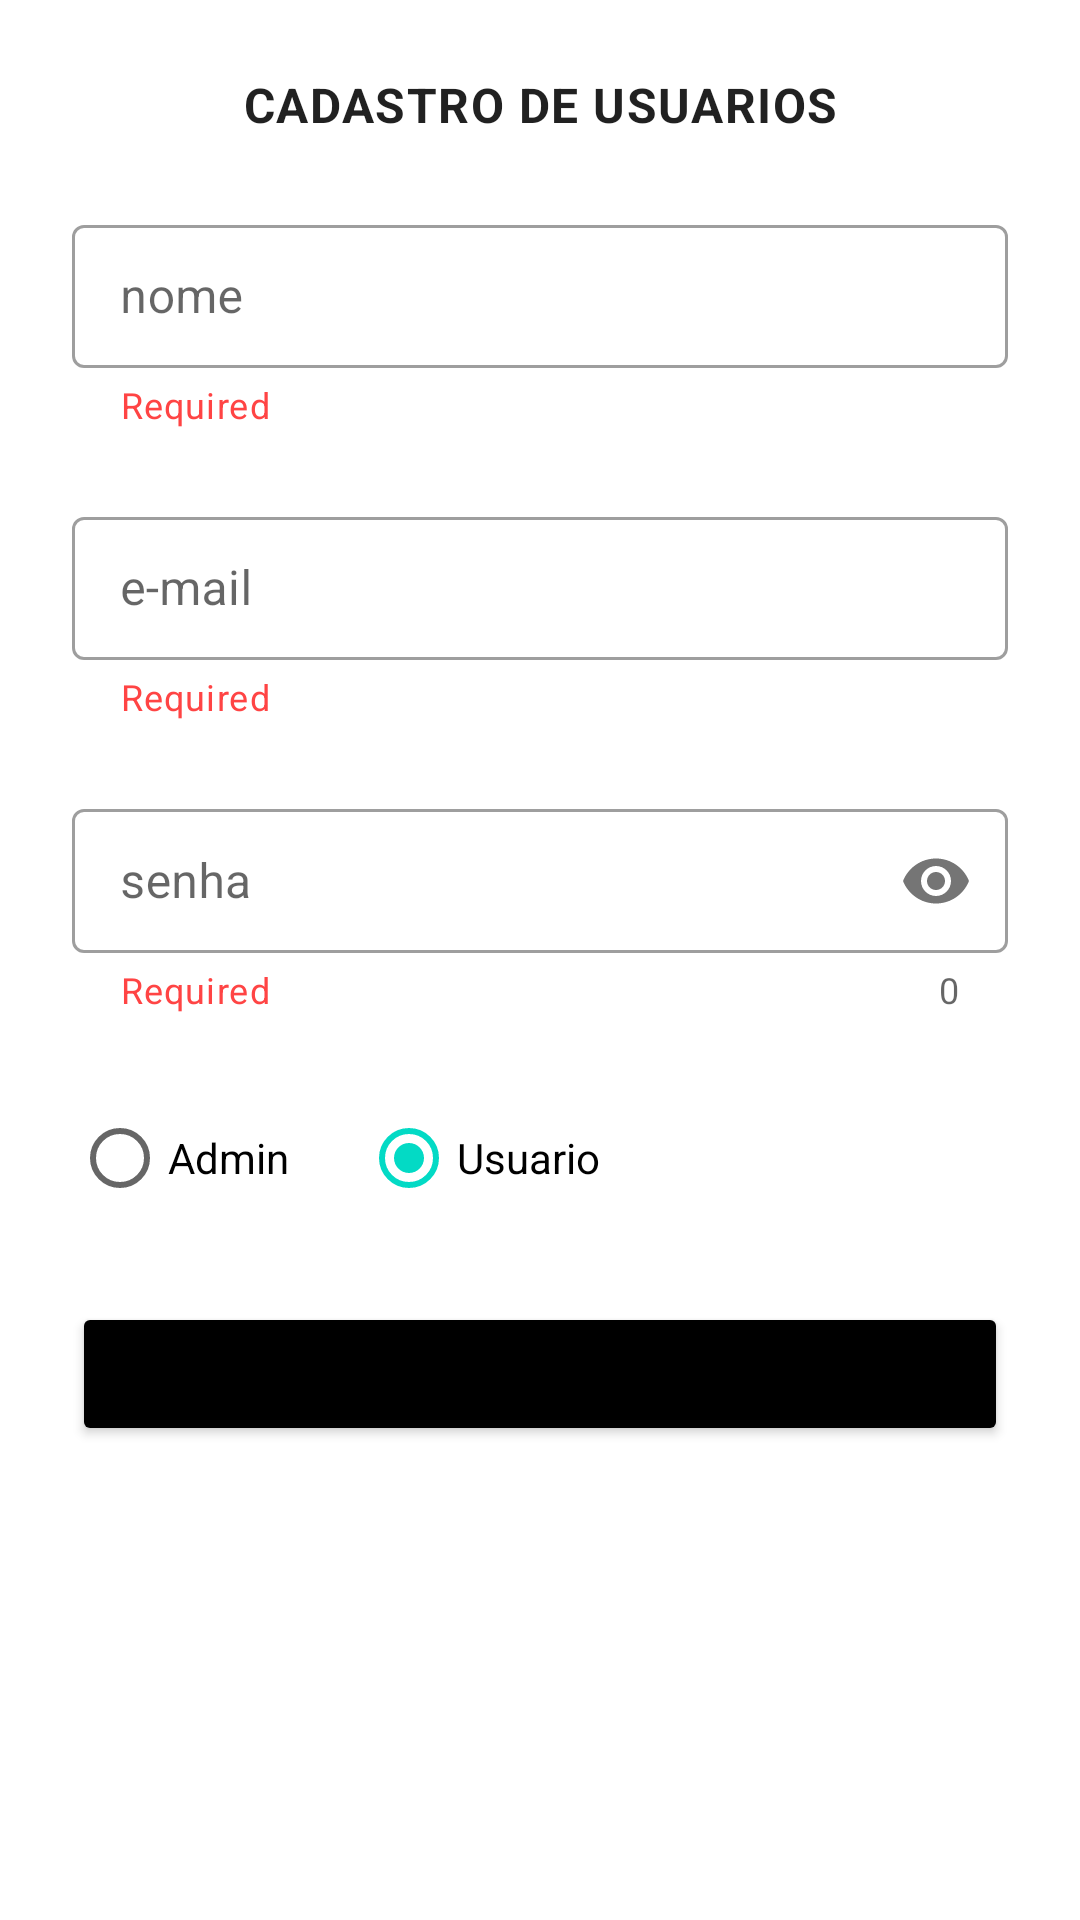

The Android layout XML behind this screen, and the referenced resources:
<!-- AndroidManifest.xml: application theme Theme.Cadastrodeusuario -->
<!-- res/layout/fragment_register.xml -->
<?xml version="1.0" encoding="utf-8"?>
<androidx.constraintlayout.widget.ConstraintLayout xmlns:android="http://schemas.android.com/apk/res/android"
    xmlns:tools="http://schemas.android.com/tools"
    xmlns:app="http://schemas.android.com/apk/res-auto"
    android:layout_width="match_parent"
    android:layout_height="match_parent"
    tools:context=".ui.view.RegisterFragment">

    <ImageView
        android:id="@+id/icon_back"
        android:layout_width="24dp"
        android:layout_height="24dp"
        android:layout_margin="@dimen/spacing_24"
        app:layout_constraintStart_toStartOf="parent"
        app:layout_constraintTop_toTopOf="parent"
        android:src="@drawable/icon_back" />

    <TextView
        android:id="@+id/text_title"
        android:layout_width="match_parent"
        style="@style/TextAppearance.Material3.BodyLarge"
        android:textStyle="bold"
        android:layout_height="wrap_content"
        android:text="@string/register_user_title"
        android:textAllCaps="true"
        android:gravity="center"
        android:layout_margin="@dimen/spacing_24"
        app:layout_constraintEnd_toEndOf="parent"
        app:layout_constraintStart_toStartOf="parent"
        app:layout_constraintTop_toTopOf="parent" />

    <com.google.android.material.textfield.TextInputLayout
        android:id="@+id/input_layout_name"
        style="@style/Widget.MaterialComponents.TextInputLayout.OutlinedBox.Dense"
        android:layout_width="match_parent"
        android:layout_height="wrap_content"
        android:layout_margin="@dimen/spacing_24"
        app:layout_constraintStart_toStartOf="parent"
        app:layout_constraintEnd_toEndOf="parent"
        app:layout_constraintTop_toBottomOf="@id/text_title"
        app:helperText="@string/register_required"
        app:helperTextTextColor="@android:color/holo_red_light">

        <com.google.android.material.textfield.TextInputEditText
            android:id="@+id/edit_cadastro_name"
            android:layout_width="match_parent"
            android:layout_height="match_parent"
            android:lines="1"
            android:hint="@string/register_name" />

    </com.google.android.material.textfield.TextInputLayout>

    <com.google.android.material.textfield.TextInputLayout
        android:id="@+id/input_layout_email"
        style="@style/Widget.MaterialComponents.TextInputLayout.OutlinedBox.Dense"
        android:layout_width="match_parent"
        android:layout_height="wrap_content"
        android:layout_margin="@dimen/spacing_24"
        app:layout_constraintStart_toStartOf="parent"
        app:layout_constraintEnd_toEndOf="parent"
        app:layout_constraintTop_toBottomOf="@id/input_layout_name"
        app:helperText="@string/register_required"
        app:helperTextTextColor="@android:color/holo_red_light">

        <com.google.android.material.textfield.TextInputEditText
            android:id="@+id/edit_cadastro_email"
            android:layout_width="match_parent"
            android:layout_height="match_parent"
            android:inputType="textEmailAddress"
            android:lines="1"
            android:hint="@string/register_email" />

    </com.google.android.material.textfield.TextInputLayout>

    <com.google.android.material.textfield.TextInputLayout
        android:id="@+id/input_layout_senha"
        style="@style/Widget.MaterialComponents.TextInputLayout.OutlinedBox.Dense"
        android:layout_width="match_parent"
        android:layout_height="wrap_content"
        android:layout_margin="@dimen/spacing_24"
        app:layout_constraintStart_toStartOf="parent"
        app:layout_constraintEnd_toEndOf="parent"
        app:layout_constraintTop_toBottomOf="@id/input_layout_email"
        app:helperText="@string/register_required"
        app:passwordToggleEnabled="true"
        app:counterEnabled="true"
        app:helperTextTextColor="@android:color/holo_red_light">

        <com.google.android.material.textfield.TextInputEditText
            android:id="@+id/edit_cadastro_senha"
            android:layout_width="match_parent"
            android:layout_height="match_parent"
            android:inputType="textPassword"
            android:maxLength="16"
            android:lines="1"
            android:hint="@string/register_password" />

    </com.google.android.material.textfield.TextInputLayout>

    <RadioGroup
        android:id="@+id/radio_group_cadastro"
        android:layout_width="match_parent"
        android:layout_height="wrap_content"
        android:layout_margin="@dimen/spacing_24"
        app:layout_constraintTop_toBottomOf="@+id/input_layout_senha"
        app:layout_constraintStart_toStartOf="parent"
        android:orientation="horizontal">

        <RadioButton
            android:id="@+id/radio_cadastro_admin"
            android:layout_width="wrap_content"
            android:layout_height="wrap_content"
            android:text="@string/register_admin" />

        <RadioButton
            android:id="@+id/radio_cadastro_user"
            android:layout_width="wrap_content"
            android:layout_height="wrap_content"
            android:checked="true"
            android:layout_marginStart="@dimen/spacing_24"
            android:text="@string/register_user" />

    </RadioGroup>

    <Button
        android:id="@+id/button_cadastro_save"
        android:layout_width="match_parent"
        android:layout_height="wrap_content"
        android:layout_margin="@dimen/spacing_24"
        android:text="@string/register_save"
        android:backgroundTint="@color/black"
        app:layout_constraintStart_toStartOf="parent"
        app:layout_constraintTop_toBottomOf="@id/radio_group_cadastro" />

</androidx.constraintlayout.widget.ConstraintLayout>
<!-- resources referenced by this layout -->
<resources>
  <color name="black">#FF000000</color>
  <dimen name="spacing_24">24dp</dimen>
  <string name="register_admin">Admin</string>
  <string name="register_email">e-mail</string>
  <string name="register_name">nome</string>
  <string name="register_password">senha</string>
  <string name="register_required">Required</string>
  <string name="register_save">salvar</string>
  <string name="register_user">Usuario</string>
  <string name="register_user_title">cadastro de usuarios</string>
  <style name="Theme.Cadastrodeusuario" parent="Theme.MaterialComponents.DayNight.NoActionBar">
          
          <item name="colorPrimary">@color/purple_500</item>
          <item name="colorPrimaryVariant">@color/purple_700</item>
          <item name="colorOnPrimary">@color/white</item>
          
          <item name="colorSecondary">@color/teal_200</item>
          <item name="colorSecondaryVariant">@color/teal_700</item>
          <item name="colorOnSecondary">@color/black</item>
          
          <item name="android:statusBarColor" tools:targetApi="l">@color/black</item>
          
      </style>
  <color name="purple_500">#FF6200EE</color>
  <color name="purple_700">#FF3700B3</color>
  <color name="white">#FFFFFFFF</color>
  <color name="teal_200">#FF03DAC5</color>
  <color name="teal_700">#FF018786</color>
</resources>
